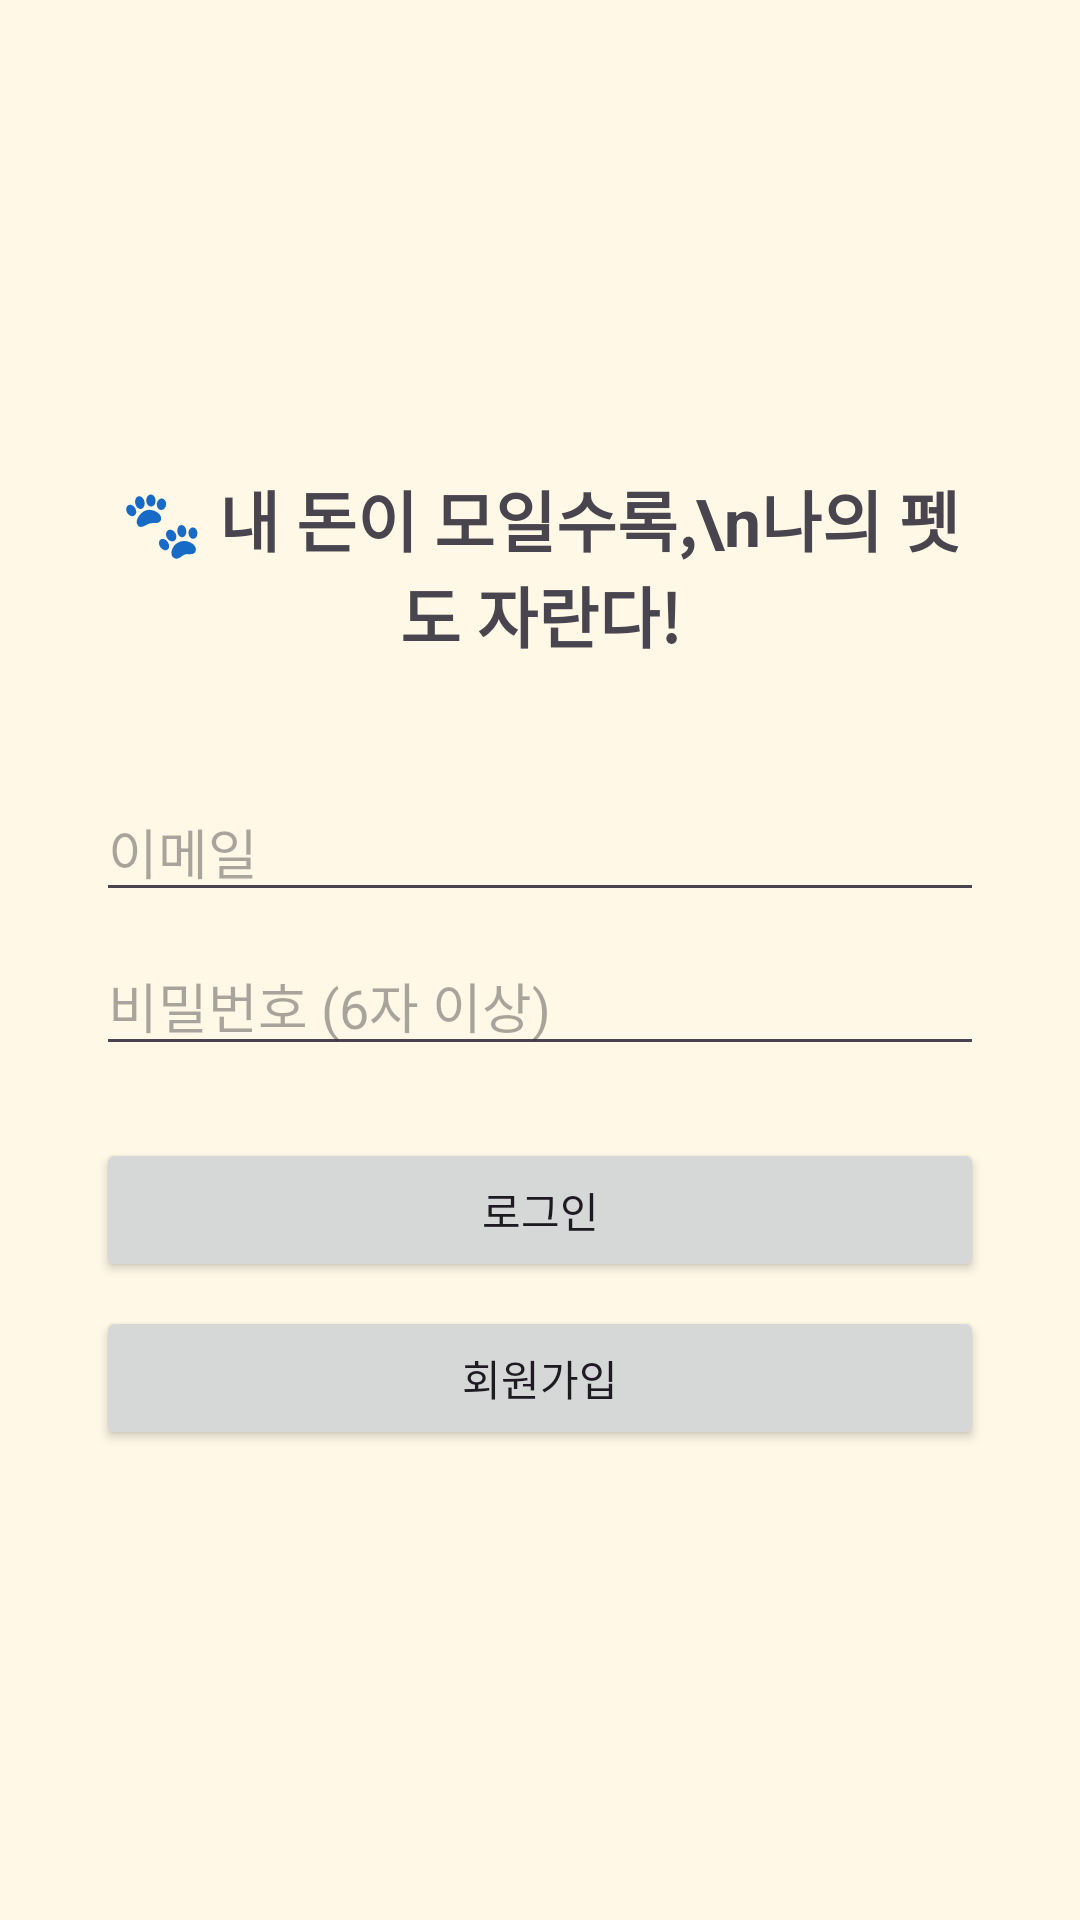

Android layout source for this screen:
<!-- AndroidManifest.xml: application theme Theme.TeamProject -->
<!-- res/layout/activity_login.xml -->
<?xml version="1.0" encoding="utf-8"?>
<LinearLayout xmlns:android="http://schemas.android.com/apk/res/android"
    android:layout_width="match_parent"
    android:layout_height="match_parent"
    android:orientation="vertical"
    android:gravity="center"
    android:padding="32dp"
    android:background="#FFF8E7">

    <TextView
        android:layout_width="wrap_content"
        android:layout_height="wrap_content"
        android:text="🐾 내 돈이 모일수록,\n나의 펫도 자란다!"
        android:textSize="22sp"
        android:textStyle="bold"
        android:gravity="center"
        android:layout_marginBottom="40dp" />

    <EditText
        android:id="@+id/etEmail"
        android:layout_width="match_parent"
        android:layout_height="wrap_content"
        android:hint="이메일"
        android:inputType="textEmailAddress" />

    <EditText
        android:id="@+id/etPassword"
        android:layout_width="match_parent"
        android:layout_height="wrap_content"
        android:hint="비밀번호 (6자 이상)"
        android:inputType="textPassword"
        android:layout_marginTop="8dp" />

    <Button
        android:id="@+id/btnLogin"
        android:layout_width="match_parent"
        android:layout_height="wrap_content"
        android:text="로그인"
        android:layout_marginTop="24dp" />

    <Button
        android:id="@+id/btnSignUp"
        android:layout_width="match_parent"
        android:layout_height="wrap_content"
        android:text="회원가입"
        android:layout_marginTop="8dp" />
</LinearLayout>
<!-- resources referenced by this layout -->
<resources>
  <style name="Theme.TeamProject" parent="Base.Theme.TeamProject" />
  <style name="Base.Theme.TeamProject" parent="Theme.Material3.DayNight.NoActionBar">
          <item name="colorPrimary">#A8324A</item>
          <item name="colorOnPrimary">#FFF8E7</item>
      </style>
</resources>
